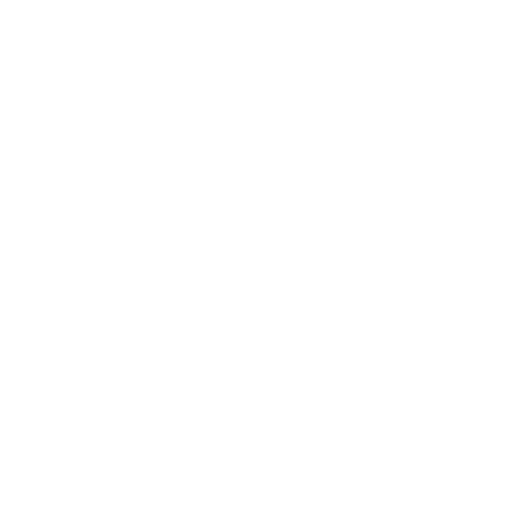
t = 0.00 s
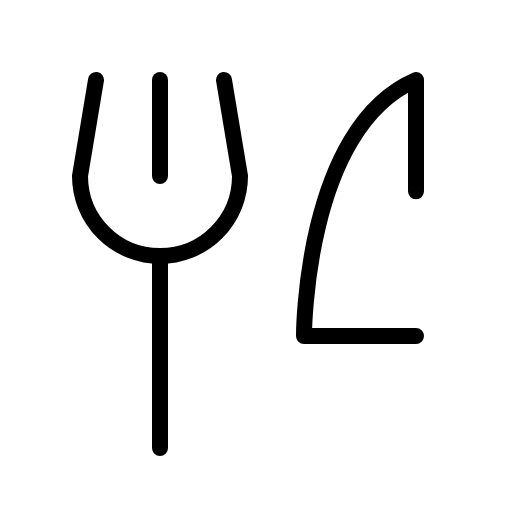
t = 0.38 s
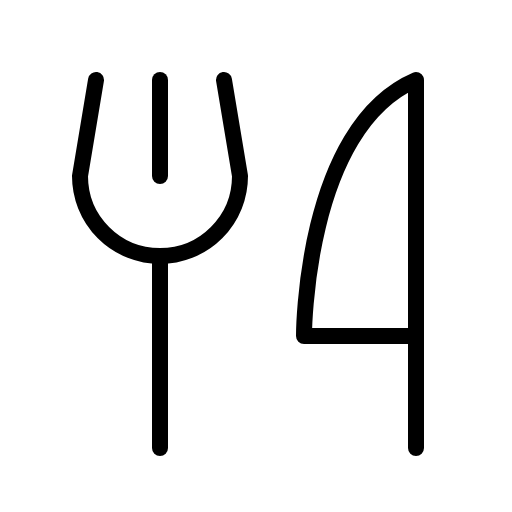
t = 1.13 s
t = 1.50 s: frame unchanged from t = 1.13 s, image omitted
t = 1.88 s: frame unchanged from t = 1.13 s, image omitted
t = 2.63 s: frame unchanged from t = 1.13 s, image omitted

The animated SVG that drew these frames (rendered in a browser with its animation timeline set to each time). Animation: 1 CSS @keyframes rule; one cycle of 3.00 s, repeats indefinitely.

<svg xmlns="http://www.w3.org/2000/svg" viewBox="0 0 256 256">
  <style>
    .draw-line {
      stroke-dasharray: 2000;
      stroke-dashoffset: 0;
    }
    svg:hover .draw-line {
      animation: phosphor-draw-in 3s ease-in-out infinite alternate;
    }
    @keyframes phosphor-draw-in {
      0%   { stroke-dashoffset: 2000; }
      50%  { stroke-dashoffset: 0; }
      100% { stroke-dashoffset: 0; }
    }
  </style><rect width="256" height="256" fill="none"/><line x1="80" y1="40" x2="80" y2="88" fill="none" stroke="currentColor" stroke-linecap="round" stroke-linejoin="round" stroke-width="8" class="draw-line"/><line x1="80" y1="128" x2="80" y2="224" fill="none" stroke="currentColor" stroke-linecap="round" stroke-linejoin="round" stroke-width="8" class="draw-line"/><path d="M208,168H152s0-104,56-128V224" fill="none" stroke="currentColor" stroke-linecap="round" stroke-linejoin="round" stroke-width="8" class="draw-line"/><path d="M48,40,40,88a40,40,0,0,0,80,0l-8-48" fill="none" stroke="currentColor" stroke-linecap="round" stroke-linejoin="round" stroke-width="8" class="draw-line"/></svg>
